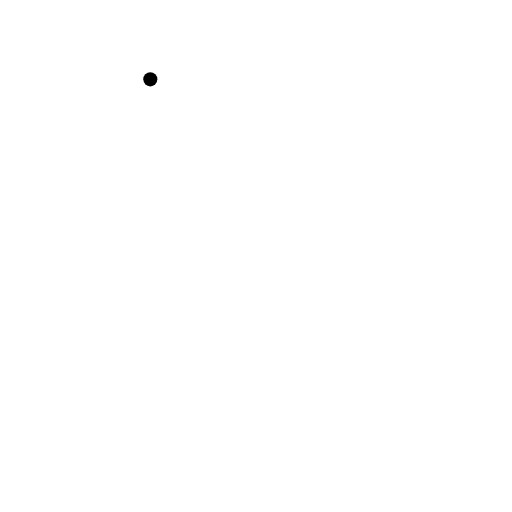
t = 0.00 s
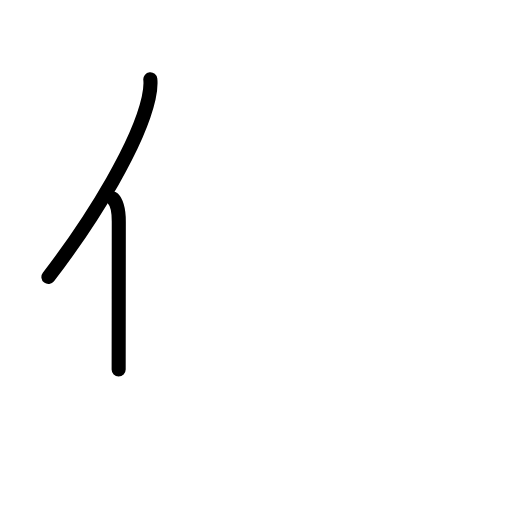
t = 1.58 s
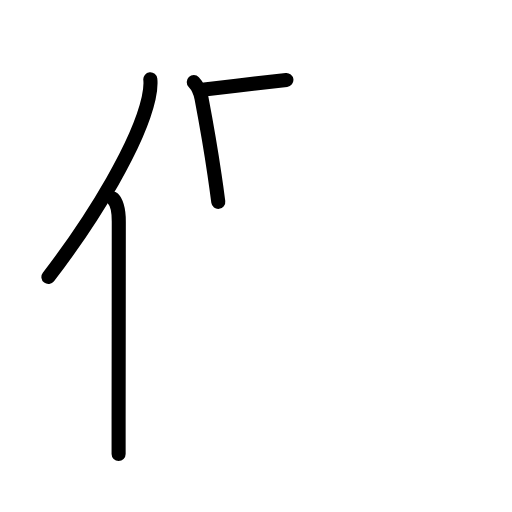
t = 3.17 s
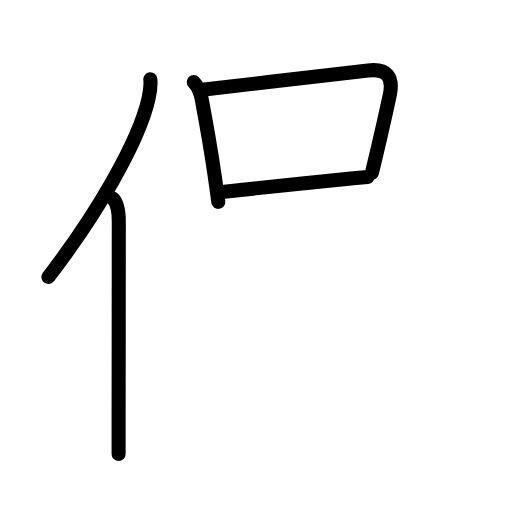
t = 4.75 s
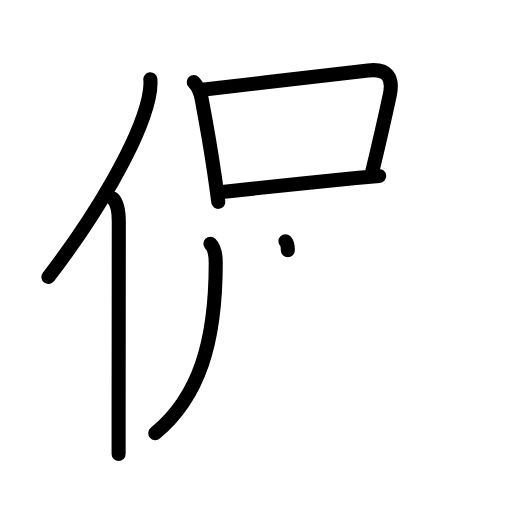
t = 6.17 s
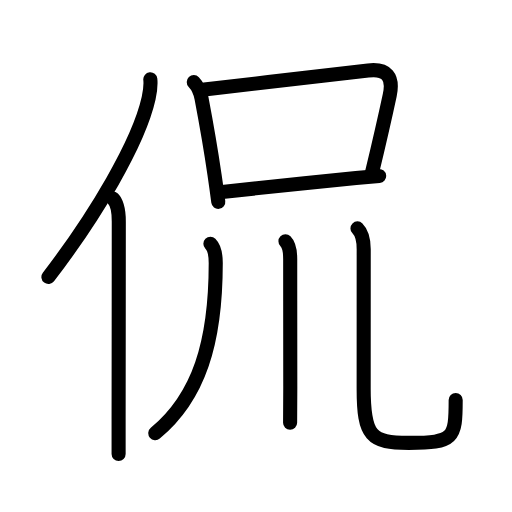
t = 8.00 s

The animated SVG that drew these frames (rendered in a browser with its animation timeline set to each time). Animation: 29 SMIL elements (animate=29); one cycle of 8.00 s.

<?xml version="1.0" encoding="UTF-8"?>
<!--
AniKanjiVG is licensed by CC-BY-SA Paul C. Sommerhoff (https://bitbucket.org/sommerhoff/anikanjivg).
AniKanjiVG uses KanjiVG which is licensed by CC-BY-SA Ulrich Apel (http://kanjivg.tagaini.net).
See also http://creativecommons.org/licenses/by-sa/3.0/
-->
<svg xmlns:kvg='http://kanjivg.tagaini.net' xmlns='http://www.w3.org/2000/svg' width='109' height='109' viewBox='0 0 109 109' style='fill:none;stroke:#000000;stroke-width:3;stroke-linecap:round;stroke-linejoin:round;' id="kvg:kanji_04f83"><g id="kvg:04f83" kvg:element="侃"><g id="kvg:04f83-g1" kvg:element="亻" kvg:variant="true" kvg:original="人" kvg:position="left" kvg:radical="general"><path id="kvg:04f83-s1" kvg:type="㇒" d="M32,16.89c0.13,1.23-0.03,2.53-0.36,4.04C29.5,30.5,20.25,46,10.31,58.97"><animate attributeName="d" begin="0.0s" dur="0.5s" from="M32,16.89C32,16.89,32,16.89,32,16.89" to="M32,16.89c0.13,1.23-0.03,2.53-0.36,4.04" />
<animate attributeName="d" begin="0.5s" dur="0.5s" from="M32,16.89c0.13,1.23-0.03,2.53-0.36,4.04c0,0,0,0,0,0,0" to="M32,16.89c0.13,1.23-0.03,2.53-0.36,4.04C29.5,30.5,20.25,46,10.31,58.97" />
</path>
<path id="kvg:04f83-s2" kvg:type="㇑" d="M24.03,42.25c0.98,0.98,1.26,2.62,1.26,4.88c0,10.69-0.03,30.36-0.04,42.12c0,3.08,0,5.64,0,7.38"><animate attributeName="d" begin="1.0s" dur="0.3333333333333333s" from="M24.03,42.25C24.03,42.25,24.03,42.25,24.03,42.25" to="M24.03,42.25c0.98,0.98,1.26,2.62,1.26,4.88" />
<animate attributeName="d" begin="1.3333333333333333s" dur="0.3333333333333333s" from="M24.03,42.25c0.98,0.98,1.26,2.62,1.26,4.88c0,0,0,0,0,0,0" to="M24.03,42.25c0.98,0.98,1.26,2.62,1.26,4.88c0,10.69-0.03,30.36-0.04,42.12" />
<animate attributeName="d" begin="1.6666666666666665s" dur="0.3333333333333333s" from="M24.03,42.25c0.98,0.98,1.26,2.62,1.26,4.88c0,10.69-0.03,30.36-0.04,42.12c0,0,0,0,0,0,0" to="M24.03,42.25c0.98,0.98,1.26,2.62,1.26,4.88c0,10.69-0.03,30.36-0.04,42.12c0,3.08,0,5.64,0,7.38" />
<animate attributeName="d" begin="0s" dur="1.0s" from="M-100,-100" to="M-100,-100" />
</path>
</g>
<g id="kvg:04f83-g2" kvg:position="right"><g id="kvg:04f83-g3" kvg:element="口" kvg:position="top"><path id="kvg:04f83-s3" kvg:type="㇑" d="M41.25,17.49c1.04,1.08,1.39,2.05,1.66,3.47c0.96,5.05,1.9,10.33,2.76,16.24c0.3,2.01,0.57,3.98,0.8,5.77"><animate attributeName="d" begin="2.0s" dur="0.3333333333333333s" from="M41.25,17.49C41.25,17.49,41.25,17.49,41.25,17.49" to="M41.25,17.49c1.04,1.08,1.39,2.05,1.66,3.47" />
<animate attributeName="d" begin="2.3333333333333335s" dur="0.3333333333333333s" from="M41.25,17.49c1.04,1.08,1.39,2.05,1.66,3.47c0,0,0,0,0,0,0" to="M41.25,17.49c1.04,1.08,1.39,2.05,1.66,3.47c0.96,5.05,1.9,10.33,2.76,16.24" />
<animate attributeName="d" begin="2.6666666666666665s" dur="0.3333333333333333s" from="M41.25,17.49c1.04,1.08,1.39,2.05,1.66,3.47c0.96,5.05,1.9,10.33,2.76,16.24c0,0,0,0,0,0,0" to="M41.25,17.49c1.04,1.08,1.39,2.05,1.66,3.47c0.96,5.05,1.9,10.33,2.76,16.24c0.3,2.01,0.57,3.98,0.8,5.77" />
<animate attributeName="d" begin="0s" dur="2.0s" from="M-100,-100" to="M-100,-100" />
</path>
<path id="kvg:04f83-s4" kvg:type="㇕b" d="M43.49,19.04c11.17-1.27,27.68-3.2,34.89-4.04c3.96-0.46,5.43,1.33,4.59,5.26c-1.07,5-2.16,9.77-3.78,16.51"><animate attributeName="d" begin="3.0s" dur="0.3333333333333333s" from="M43.49,19.04C43.49,19.04,43.49,19.04,43.49,19.04" to="M43.49,19.04c11.17-1.27,27.68-3.2,34.89-4.04" />
<animate attributeName="d" begin="3.3333333333333335s" dur="0.3333333333333333s" from="M43.49,19.04c11.17-1.27,27.68-3.2,34.89-4.04c0,0,0,0,0,0,0" to="M43.49,19.04c11.17-1.27,27.68-3.2,34.89-4.04c3.96-0.46,5.43,1.33,4.59,5.26" />
<animate attributeName="d" begin="3.6666666666666665s" dur="0.3333333333333333s" from="M43.49,19.04c11.17-1.27,27.68-3.2,34.89-4.04c3.96-0.46,5.43,1.33,4.59,5.26c0,0,0,0,0,0,0" to="M43.49,19.04c11.17-1.27,27.68-3.2,34.89-4.04c3.96-0.46,5.43,1.33,4.59,5.26c-1.07,5-2.16,9.77-3.78,16.51" />
<animate attributeName="d" begin="0s" dur="3.0s" from="M-100,-100" to="M-100,-100" />
</path>
<path id="kvg:04f83-s5" kvg:type="㇐b" d="M47.29,40.85c5.37-0.54,19.28-2.07,28.51-2.94c1.87-0.18,3.54-0.33,4.92-0.44"><animate attributeName="d" begin="4.0s" dur="0.5s" from="M47.29,40.85C47.29,40.85,47.29,40.85,47.29,40.85" to="M47.29,40.85c5.37-0.54,19.28-2.07,28.51-2.94" />
<animate attributeName="d" begin="4.5s" dur="0.5s" from="M47.29,40.85c5.37-0.54,19.28-2.07,28.51-2.94c0,0,0,0,0,0,0" to="M47.29,40.85c5.37-0.54,19.28-2.07,28.51-2.94c1.87-0.18,3.54-0.33,4.92-0.44" />
<animate attributeName="d" begin="0s" dur="4.0s" from="M-100,-100" to="M-100,-100" />
</path>
</g>
<g id="kvg:04f83-g4" kvg:element="川" kvg:variant="true" kvg:original="巛" kvg:position="bottom"><path id="kvg:04f83-s6" kvg:type="㇒" d="M44.79,51.89c0.91,0.91,1.14,2.11,1.14,4.1c0,16.89-3.56,28.51-12.87,36.23"><animate attributeName="d" begin="5.0s" dur="0.5s" from="M44.79,51.89C44.79,51.89,44.79,51.89,44.79,51.89" to="M44.79,51.89c0.91,0.91,1.14,2.11,1.14,4.1" />
<animate attributeName="d" begin="5.5s" dur="0.5s" from="M44.79,51.89c0.91,0.91,1.14,2.11,1.14,4.1c0,0,0,0,0,0,0" to="M44.79,51.89c0.91,0.91,1.14,2.11,1.14,4.1c0,16.89-3.56,28.51-12.87,36.23" />
<animate attributeName="d" begin="0s" dur="5.0s" from="M-100,-100" to="M-100,-100" />
</path>
<path id="kvg:04f83-s7" kvg:type="㇑" d="M60.77,51.37c0.75,0.75,1.01,2.01,1.01,3.77c0,9.73,0.02,23.49,0.02,27.12c0,3.26-0.04,6.11-0.04,7.75"><animate attributeName="d" begin="6.0s" dur="0.3333333333333333s" from="M60.77,51.37C60.77,51.37,60.77,51.37,60.77,51.37" to="M60.77,51.37c0.75,0.75,1.01,2.01,1.01,3.77" />
<animate attributeName="d" begin="6.333333333333333s" dur="0.3333333333333333s" from="M60.77,51.37c0.75,0.75,1.01,2.01,1.01,3.77c0,0,0,0,0,0,0" to="M60.77,51.37c0.75,0.75,1.01,2.01,1.01,3.77c0,9.73,0.02,23.49,0.02,27.12" />
<animate attributeName="d" begin="6.666666666666667s" dur="0.3333333333333333s" from="M60.77,51.37c0.75,0.75,1.01,2.01,1.01,3.77c0,9.73,0.02,23.49,0.02,27.12c0,0,0,0,0,0,0" to="M60.77,51.37c0.75,0.75,1.01,2.01,1.01,3.77c0,9.73,0.02,23.49,0.02,27.12c0,3.26-0.04,6.11-0.04,7.75" />
<animate attributeName="d" begin="0s" dur="6.0s" from="M-100,-100" to="M-100,-100" />
</path>
<path id="kvg:04f83-s8" kvg:type="㇟" d="M76.1,48.62c1.14,1.14,1.33,2.75,1.33,4.43c0,8.19-0.01,24.14-0.01,29.7c0,10.12,1.58,11.53,9.59,11.53c9.62,0,10-0.9,10-9.12"><animate attributeName="d" begin="7.0s" dur="0.25s" from="M76.1,48.62C76.1,48.62,76.1,48.62,76.1,48.62" to="M76.1,48.62c1.14,1.14,1.33,2.75,1.33,4.43" />
<animate attributeName="d" begin="7.25s" dur="0.25s" from="M76.1,48.62c1.14,1.14,1.33,2.75,1.33,4.43c0,0,0,0,0,0,0" to="M76.1,48.62c1.14,1.14,1.33,2.75,1.33,4.43c0,8.19-0.01,24.14-0.01,29.7" />
<animate attributeName="d" begin="7.5s" dur="0.25s" from="M76.1,48.62c1.14,1.14,1.33,2.75,1.33,4.43c0,8.19-0.01,24.14-0.01,29.7c0,0,0,0,0,0,0" to="M76.1,48.62c1.14,1.14,1.33,2.75,1.33,4.43c0,8.19-0.01,24.14-0.01,29.7c0,10.12,1.58,11.53,9.59,11.53" />
<animate attributeName="d" begin="7.75s" dur="0.25s" from="M76.1,48.62c1.14,1.14,1.33,2.75,1.33,4.43c0,8.19-0.01,24.14-0.01,29.7c0,10.12,1.58,11.53,9.59,11.53c0,0,0,0,0,0,0" to="M76.1,48.62c1.14,1.14,1.33,2.75,1.33,4.43c0,8.19-0.01,24.14-0.01,29.7c0,10.12,1.58,11.53,9.59,11.53c9.62,0,10-0.9,10-9.12" />
<animate attributeName="d" begin="0s" dur="7.0s" from="M-100,-100" to="M-100,-100" />
</path>
</g>
</g>
</g>
</svg>
